Run: headless pygame with SDL's dummy video driver; simulated clock (each Clock.tick advances the game by its frame time, no real sleeping); random seed 0; keys injected as events and as key.get_pressed() state; no mouse input.
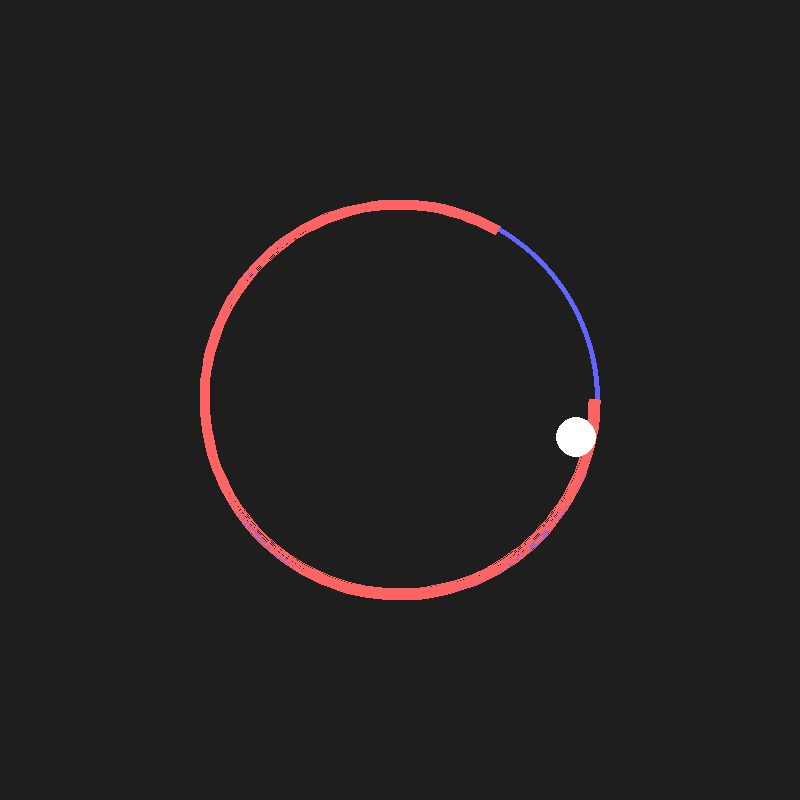
Frame 1 of 4 · flips 1–60 · no input
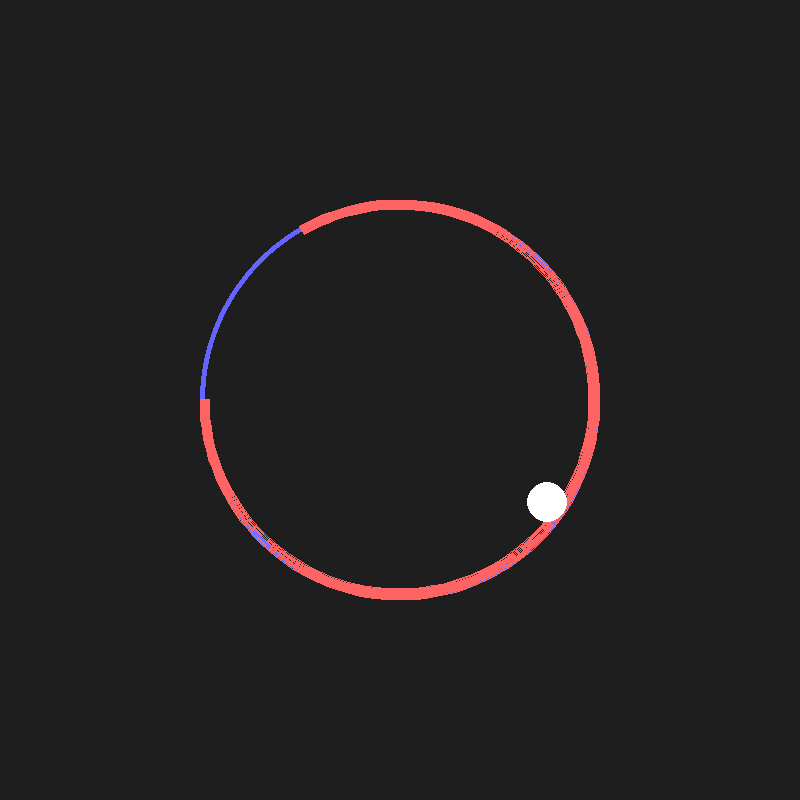
Frame 2 of 4 · flips 61–180 · tapped SPACE, RETURN · held RIGHT (→), D
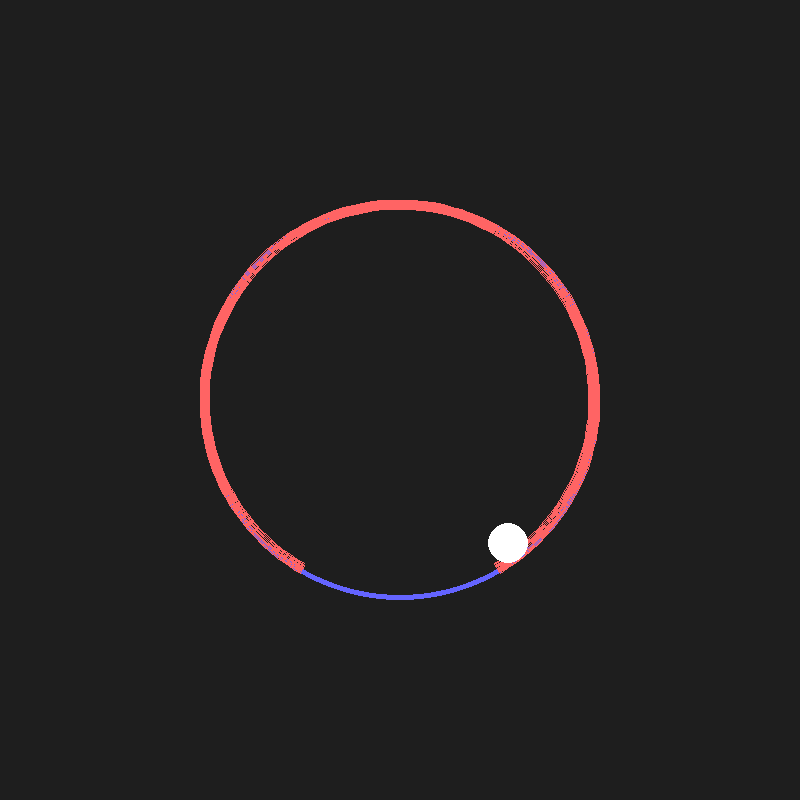
Frame 3 of 4 · flips 181–300 · held DOWN (↓), S
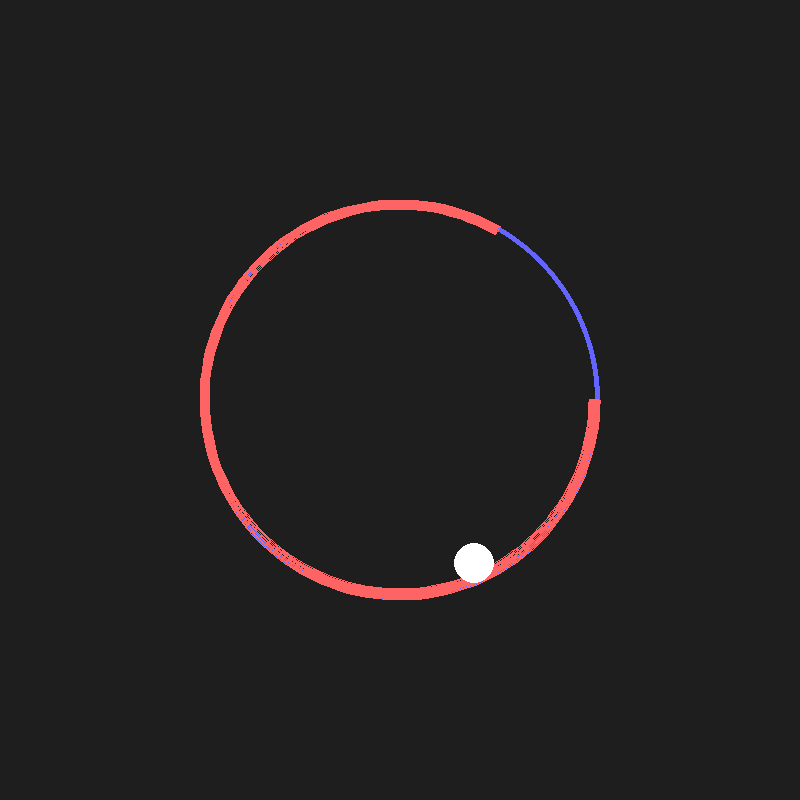
Frame 4 of 4 · flips 301–420 · held LEFT (←), A, UP (↑), W

The pygame program that drew these frames:

import pygame
import math

class ArcCircleSimulator:
    def __init__(self, width=800, height=800):
        pygame.init()
        self.width = width
        self.height = height
        self.screen = pygame.display.set_mode((width, height))
        self.clock = pygame.time.Clock()
        self.running = True

        # Objets du jeu
        self.center = pygame.Vector2(width // 2, height // 2)
        self.circle_radius = 200
        self.ball_radius = 20
        self.ball_pos = self.center + pygame.Vector2(self.circle_radius - 50, 0)
        self.ball_vel = pygame.Vector2(0, 0)
        self.gravity = pygame.Vector2(0, 0.2)

        # Arc
        self.arc_gap_angle = 60  # Degrés
        self.arc_start_angle = 0  # Degrés
        self.arc_speed = 1  # Degrés/frame

    def update(self, dt):
        # Mettre à jour l'arc
        self.arc_start_angle = (self.arc_start_angle + self.arc_speed) % 360

        # Appliquer la gravité
        self.ball_vel += self.gravity
        self.ball_pos += self.ball_vel

        # Collision avec l'anneau (extérieur & intérieur)
        to_center = self.ball_pos - self.center
        dist = to_center.length()

        # Collide extérieur
        if dist + self.ball_radius > self.circle_radius:
            normal = to_center.normalize()
            self.ball_pos = self.center + normal * (self.circle_radius - self.ball_radius)
            self.ball_vel.reflect_ip(normal)
            self.ball_vel *= 0.8

        # Collide intérieur
        inner_radius = self.circle_radius - 10  # Exemple : 30px d'épaisseur d'anneau
        if dist - self.ball_radius < inner_radius:
            normal = to_center.normalize()
            self.ball_pos = self.center + normal * (inner_radius + self.ball_radius)
            self.ball_vel.reflect_ip(normal)
            self.ball_vel *= 0.8


    def draw(self):
        self.screen.fill((30, 30, 30))

        # Cercle principal
        pygame.draw.circle(self.screen, (100, 100, 255), self.center, self.circle_radius, 5)

        # Arc tournant
        start_rad = math.radians(self.arc_start_angle)
        end_rad = math.radians(self.arc_start_angle + 360 - self.arc_gap_angle)
        rect = pygame.Rect(
            self.center.x - self.circle_radius,
            self.center.y - self.circle_radius,
            self.circle_radius * 2,
            self.circle_radius * 2
        )
        pygame.draw.arc(self.screen, (255, 100, 100), rect, start_rad, end_rad, 10)

        # Balle
        pygame.draw.circle(self.screen, (255, 255, 255), self.ball_pos, self.ball_radius)

        pygame.display.flip()

    def run(self):
        while self.running:
            dt = self.clock.tick(60) / 1000
            for event in pygame.event.get():
                if event.type == pygame.QUIT:
                    self.running = False

            self.update(dt)
            self.draw()

        pygame.quit()

# Utilisation simple :
if __name__ == "__main__":
    sim = ArcCircleSimulator()
    sim.run()
